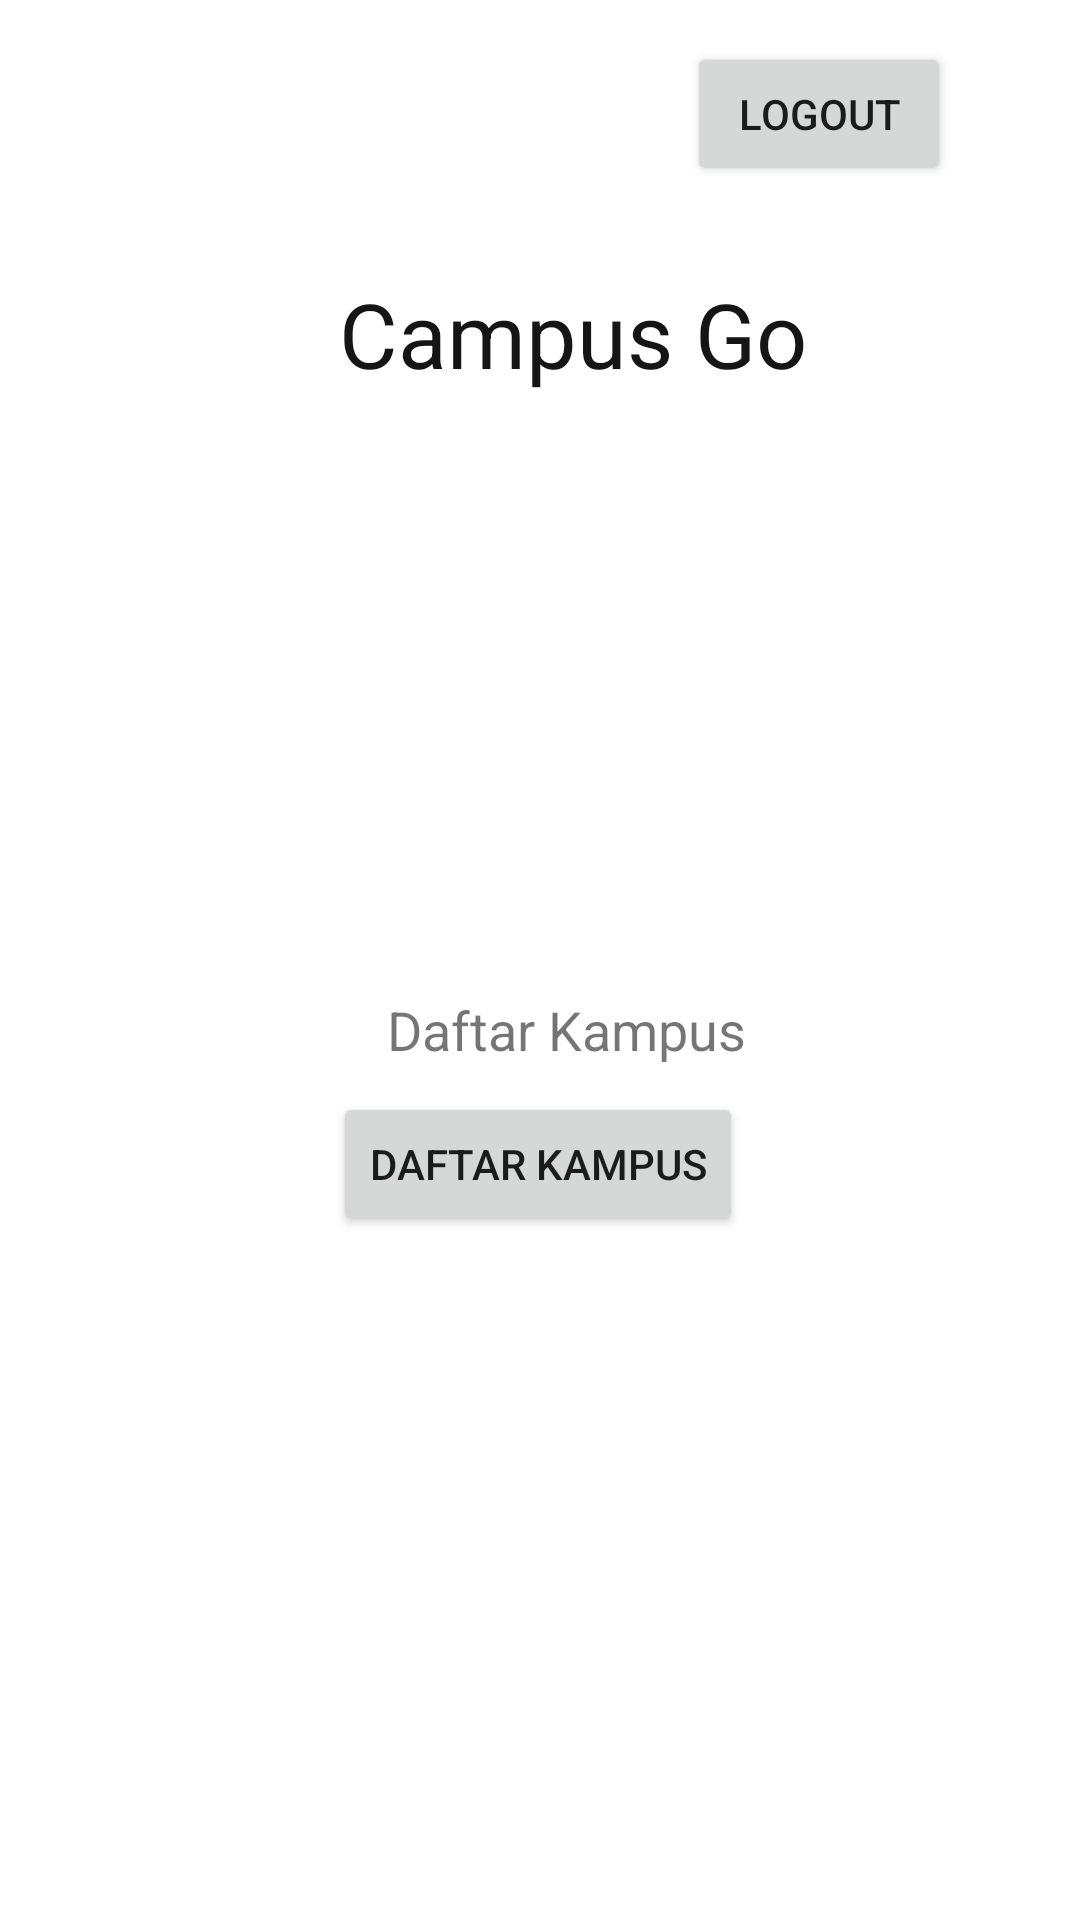

The Android layout XML behind this screen, and the referenced resources:
<!-- AndroidManifest.xml: application theme Theme.KampusGo -->
<!-- res/layout/activity_home.xml -->
<?xml version="1.0" encoding="utf-8"?>
<AbsoluteLayout
    xmlns:android="http://schemas.android.com/apk/res/android"
    xmlns:app="http://schemas.android.com/apk/res-auto"
    xmlns:tools="http://schemas.android.com/tools"
    android:layout_width="match_parent"
    android:layout_height="match_parent">

    <ImageView
        android:id="@+id/imageView"
        android:layout_width="145dp"
        android:layout_height="145dp"
        android:layout_x="116dp"
        android:layout_y="172dp"
        android:src="@drawable/toga1"/>

    <TextView
        android:id="@+id/textView2"
        android:layout_width="wrap_content"
        android:layout_height="wrap_content"
        android:layout_x="113dp"
        android:layout_y="91dp"
        android:text="Campus Go"
        android:textColor="@color/black"
        android:textSize="30sp" />

    <TextView
        android:id="@+id/textView"
        android:layout_width="wrap_content"
        android:layout_height="wrap_content"
        android:layout_x="129dp"
        android:layout_y="331dp"
        android:text="Daftar Kampus"
        android:textSize="18sp" />

    <Button
        android:id="@+id/daftarkampus"
        android:layout_width="wrap_content"
        android:layout_height="wrap_content"
        android:layout_x="111dp"
        android:layout_y="364dp"
        android:text="Daftar Kampus" />

    <Button
        android:id="@+id/logout"
        android:layout_width="wrap_content"
        android:layout_height="wrap_content"
        android:layout_x="229dp"
        android:layout_y="14dp"
        android:text="LogOut" />

</AbsoluteLayout>
<!-- resources referenced by this layout -->
<resources>
  <color name="black">#151515</color>
  <style name="Theme.KampusGo" parent="Theme.MaterialComponents.DayNight.DarkActionBar">
          <item name="colorPrimary">@color/purple</item>
          <item name="colorPrimaryVariant">@color/purple</item>
          <item name="colorOnPrimary">@color/white</item>
          
          <item name="colorSecondary">@color/teal</item>
          <item name="colorSecondaryVariant">@color/teal</item>
          <item name="colorOnSecondary">@color/black</item>
          
          <item name="android:statusBarColor" tools:targetApi="l">?attr/colorPrimaryVariant</item>
          
      </style>
  <color name="purple">#800080</color>
  <color name="white">#ffffff</color>
  <color name="teal">#008080</color>
</resources>
